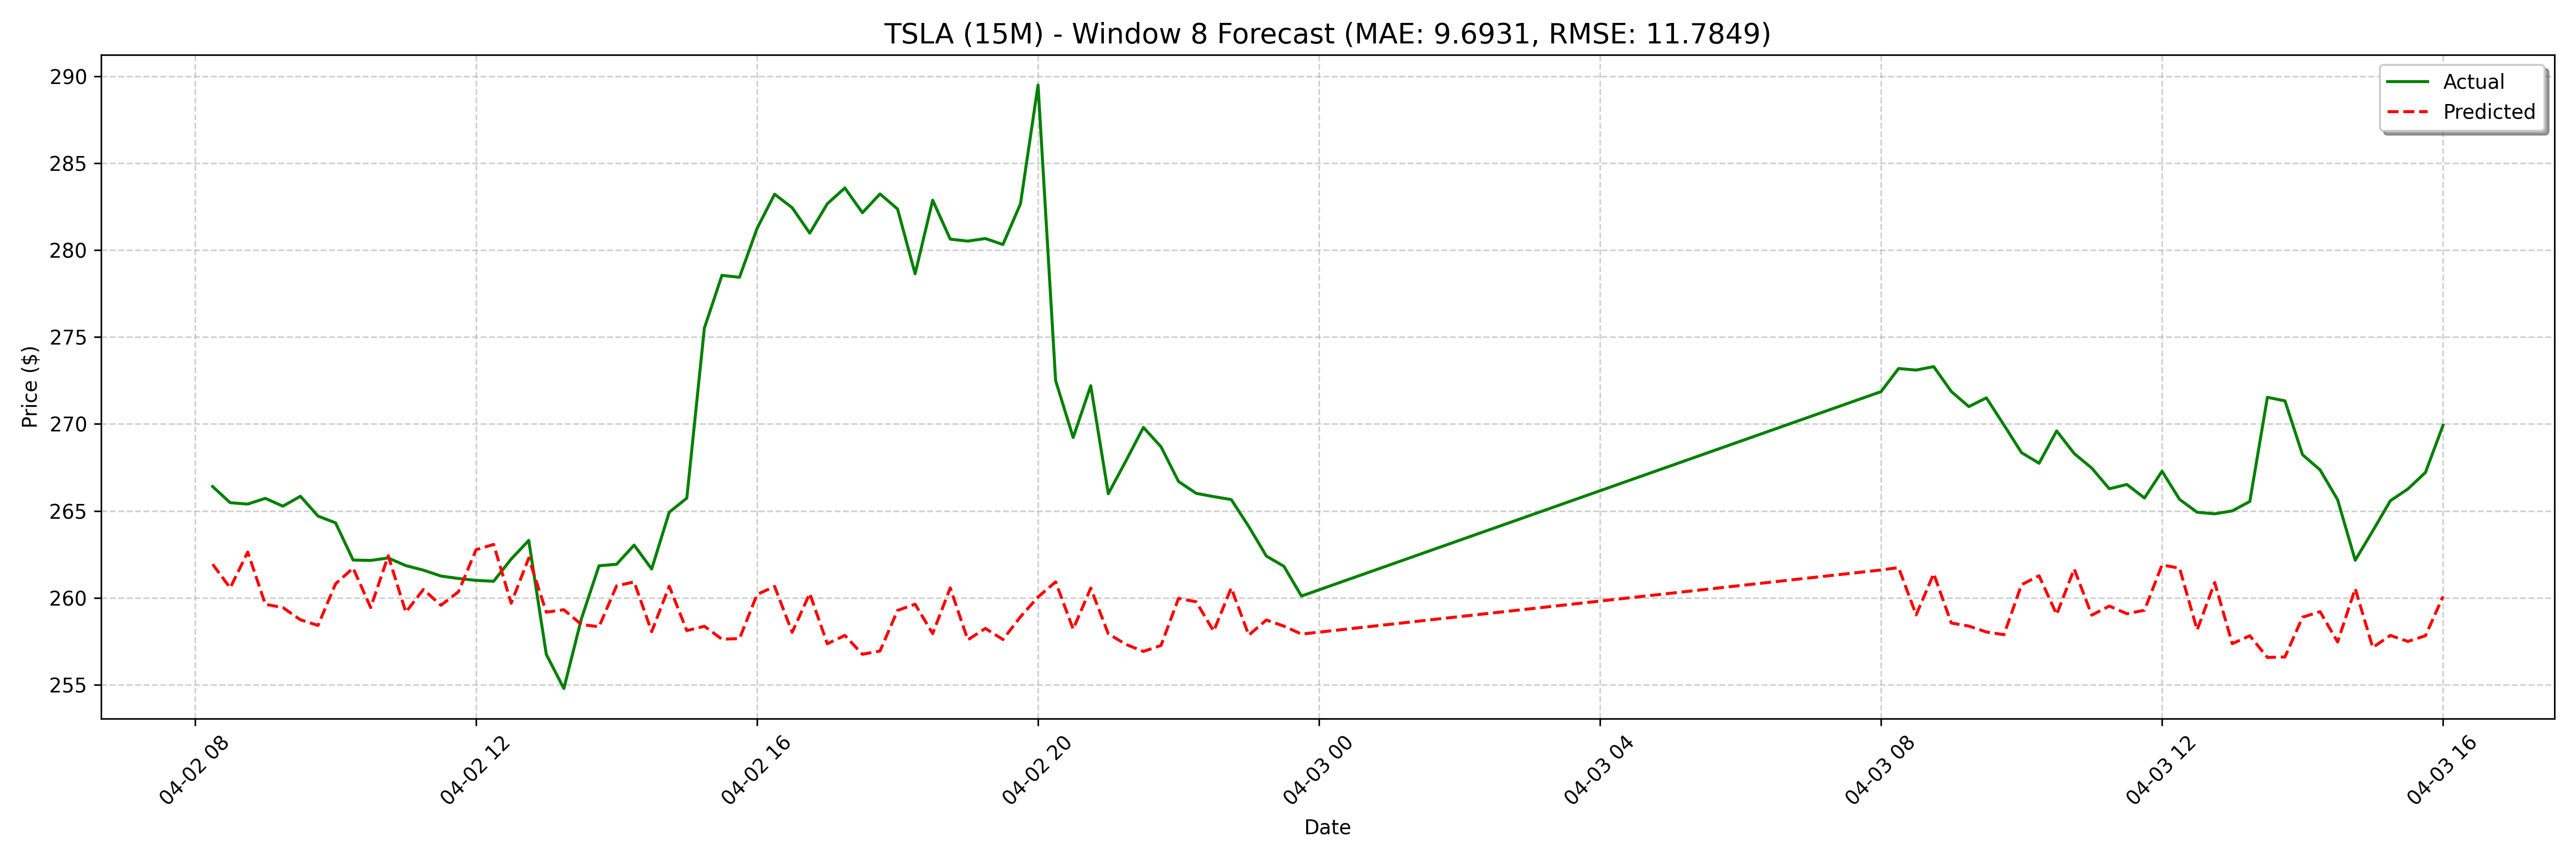

Source data for this figure (header and first rows):
date, actual, forecast
2025-04-02 08:15:00, 266.4, 261.9
2025-04-02 08:30:00, 265.5, 260.6
2025-04-02 08:45:00, 265.4, 262.6
2025-04-02 09:00:00, 265.7, 259.6
2025-04-02 09:15:00, 265.3, 259.4
2025-04-02 09:30:00, 265.8, 258.7
2025-04-02 09:45:00, 264.7, 258.4
2025-04-02 10:00:00, 264.3, 260.8
2025-04-02 10:15:00, 262.2, 261.7
2025-04-02 10:30:00, 262.1, 259.4
2025-04-02 10:45:00, 262.3, 262.4
2025-04-02 11:00:00, 261.9, 259.2
2025-04-02 11:15:00, 261.6, 260.5
2025-04-02 11:30:00, 261.2, 259.6
2025-04-02 11:45:00, 261.1, 260.3
2025-04-02 12:00:00, 261.0, 262.8
2025-04-02 12:15:00, 260.9, 263.1
2025-04-02 12:30:00, 262.2, 259.7
2025-04-02 12:45:00, 263.3, 262.3
2025-04-02 13:00:00, 256.7, 259.2
2025-04-02 13:15:00, 254.8, 259.3
2025-04-02 13:30:00, 258.8, 258.5
2025-04-02 13:45:00, 261.8, 258.3
2025-04-02 14:00:00, 261.9, 260.7
2025-04-02 14:15:00, 263, 260.9
2025-04-02 14:30:00, 261.7, 258
2025-04-02 14:45:00, 264.9, 260.7
2025-04-02 15:00:00, 265.7, 258.1
2025-04-02 15:15:00, 275.5, 258.4
2025-04-02 15:30:00, 278.5, 257.6
2025-04-02 15:45:00, 278.4, 257.7
2025-04-02 16:00:00, 281.2, 260.2
2025-04-02 16:15:00, 283.2, 260.7
2025-04-02 16:30:00, 282.4, 258
2025-04-02 16:45:00, 281, 260.2
2025-04-02 17:00:00, 282.7, 257.4
2025-04-02 17:15:00, 283.6, 257.8
2025-04-02 17:30:00, 282.2, 256.7
2025-04-02 17:45:00, 283.2, 256.9
2025-04-02 18:00:00, 282.4, 259.3
2025-04-02 18:15:00, 278.6, 259.6
2025-04-02 18:30:00, 282.9, 257.9
2025-04-02 18:45:00, 280.6, 260.6
2025-04-02 19:00:00, 280.5, 257.6
2025-04-02 19:15:00, 280.7, 258.2
2025-04-02 19:30:00, 280.3, 257.6
2025-04-02 19:45:00, 282.7, 258.9
2025-04-02 20:00:00, 289.5, 260
2025-04-02 20:15:00, 272.5, 260.9
2025-04-02 20:30:00, 269.2, 258.2
2025-04-02 20:45:00, 272.2, 260.6
2025-04-02 21:00:00, 266, 257.9
2025-04-02 21:15:00, 267.9, 257.3
2025-04-02 21:30:00, 269.8, 256.9
2025-04-02 21:45:00, 268.7, 257.3
2025-04-02 22:00:00, 266.7, 260
2025-04-02 22:15:00, 266, 259.8
2025-04-02 22:30:00, 265.8, 258.1
2025-04-02 22:45:00, 265.6, 260.6
2025-04-02 23:00:00, 264.1, 257.9
... 68 more rows
